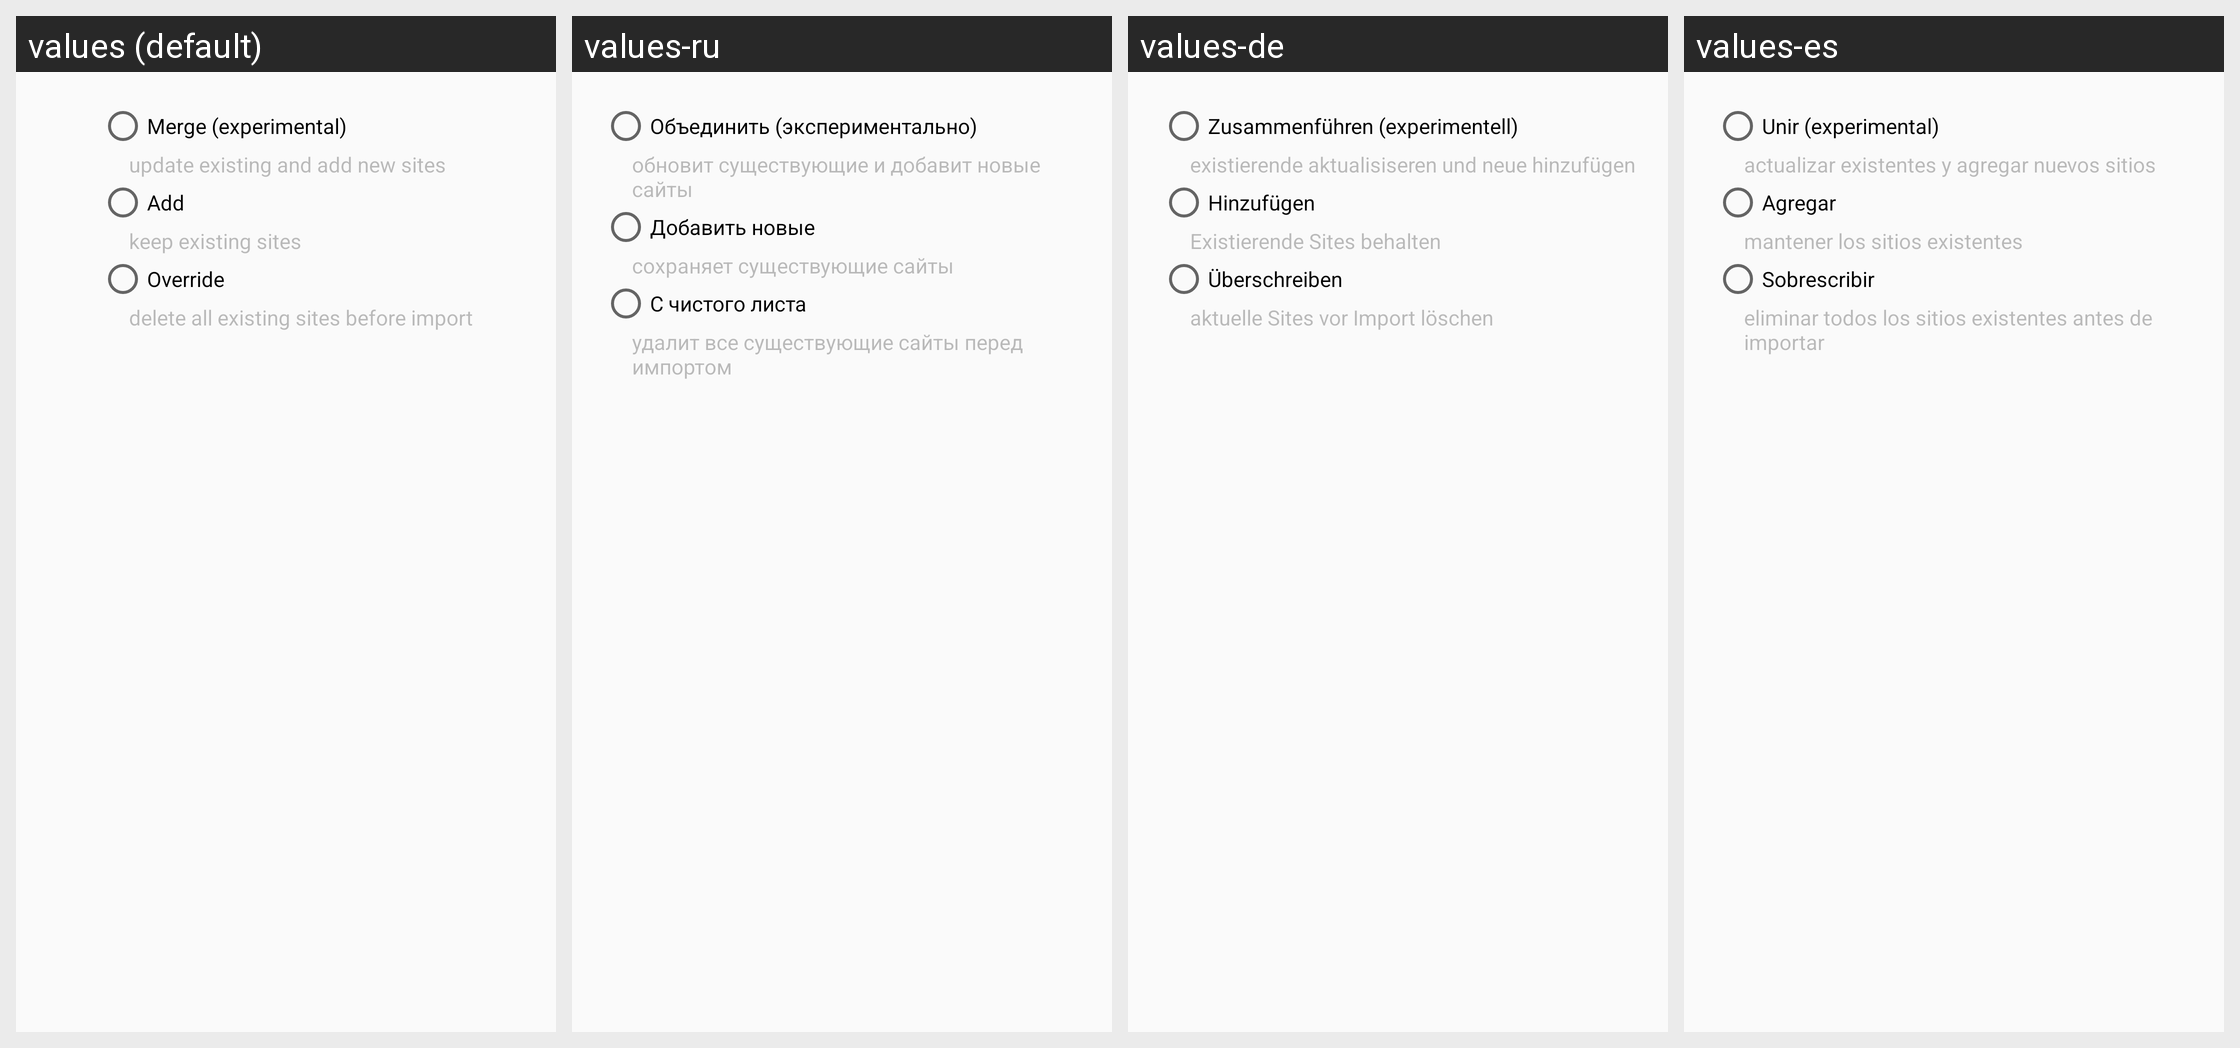

Locale-by-locale string values for the Android screen shown in this grid:
Android screen res/layout/dialog_importtype.xml rendered under 4 locales, left to right: values (default), values-ru, values-de, values-es. Device: Nexus 5 (rendered at 1080×1920; each locale shown at half size, 540×960, under a caption strip naming it); theme AppTheme.
Strings drawn on this screen, with the default value and each locale's value (text and hints the layout hard-codes, and strings that could not be matched under every locale, appear in the picture but are not listed):

caption_merge
  values: Merge (experimental)
  values-ru: Объединить (экспериментально)
  values-de: Zusammenführen (experimentell)
  values-es: Unir (experimental)

hint_merge
  values: update existing and add new sites
  values-ru: обновит существующие и добавит новые сайты
  values-de: existierende aktualisiseren und neue hinzufügen
  values-es: actualizar existentes y agregar nuevos sitios

caption_append
  values: Add
  values-ru: Добавить новые
  values-de: Hinzufügen
  values-es: Agregar

hint_append
  values: keep existing sites
  values-ru: сохраняет существующие сайты
  values-de: Existierende Sites behalten
  values-es: mantener los sitios existentes

caption_override
  values: Override
  values-ru: С чистого листа
  values-de: Überschreiben
  values-es: Sobrescribir

hint_override
  values: delete all existing sites before import
  values-ru: удалит все существующие сайты перед импортом
  values-de: aktuelle Sites vor Import löschen
  values-es: eliminar todos los sitios existentes antes de importar
